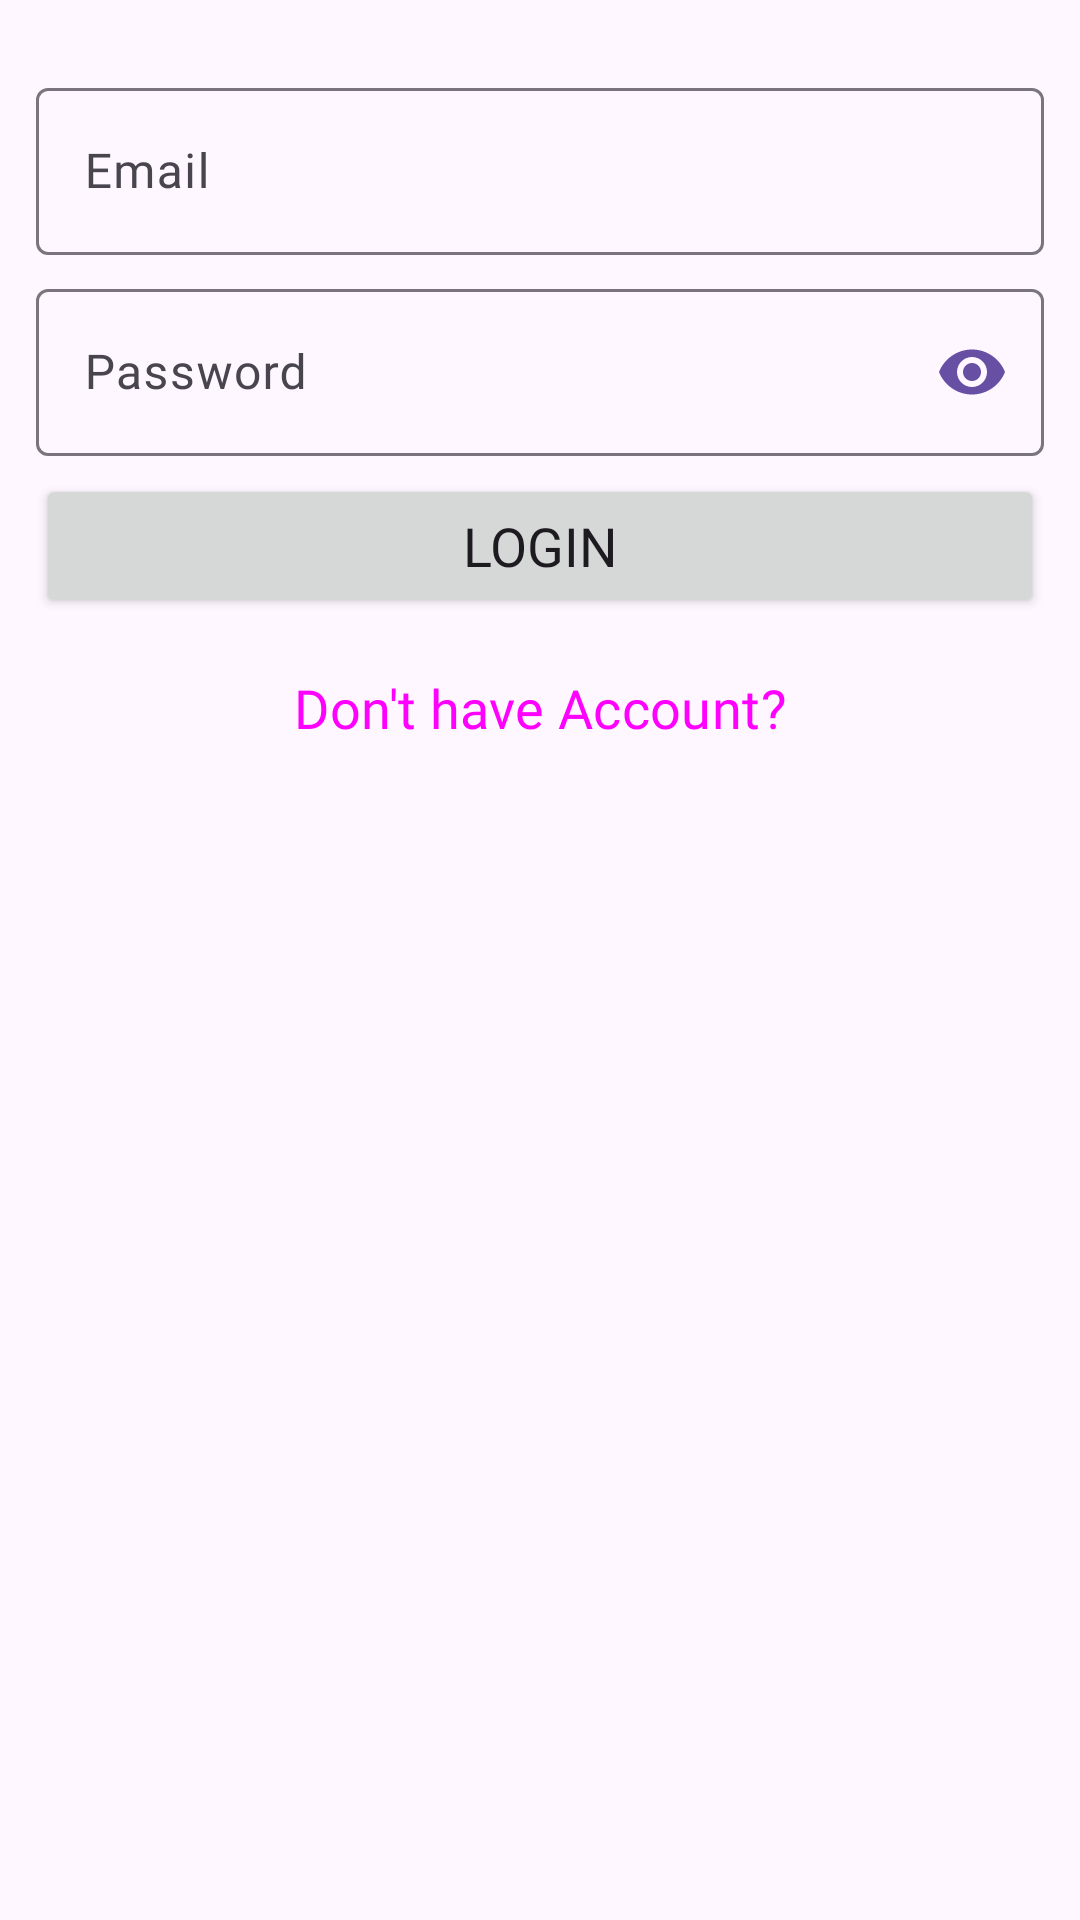

This screen was rendered from an Android layout file. Write that file and the resources it references.
<!-- AndroidManifest.xml: application theme Theme.ControlsApp -->
<!-- res/layout/fragment_login.xml -->
<?xml version="1.0" encoding="utf-8"?>
<LinearLayout xmlns:android="http://schemas.android.com/apk/res/android"
    xmlns:tools="http://schemas.android.com/tools"
    android:layout_width="match_parent"
    android:layout_height="match_parent"
    xmlns:app="http://schemas.android.com/apk/res-auto"
    android:orientation="vertical"
    android:padding="12sp"
    tools:context=".fragments.LoginFragment">

    <com.google.android.material.textfield.TextInputLayout
        android:id="@+id/email"
        android:layout_width="match_parent"
        android:layout_height="wrap_content"
        android:layout_marginTop="12sp"
        android:hint="Email" >

        <com.google.android.material.textfield.TextInputEditText
            android:layout_width="match_parent"
            android:layout_height="match_parent"
            android:fontFamily="@font/poppins"
            android:inputType="textEmailAddress" />

    </com.google.android.material.textfield.TextInputLayout>

    <com.google.android.material.textfield.TextInputLayout
        android:id="@+id/password"
        android:layout_width="match_parent"
        android:layout_height="wrap_content"
        app:passwordToggleTint="@color/purple"
        android:layout_marginTop="6sp"
        app:passwordToggleEnabled="true"
        android:hint="Password" >

        <com.google.android.material.textfield.TextInputEditText
            android:layout_width="match_parent"
            android:layout_height="match_parent"
            android:fontFamily="@font/poppins"
            android:inputType="textPassword" />

    </com.google.android.material.textfield.TextInputLayout>

    <Button
        android:id="@+id/login"
        android:layout_width="match_parent"
        android:layout_height="wrap_content"
        android:text="Login"
        android:layout_marginTop="6sp"
        android:textSize="18sp"
        android:fontFamily="@font/poppins"/>

    <Button
        android:id="@+id/createAccount"
        style="@style/Widget.Material3.Button.TextButton"
        android:layout_width="match_parent"
        android:layout_height="wrap_content"
        android:layout_marginTop="6sp"
        android:fontFamily="@font/poppins"
        android:text="Don't have Account?"
        android:textSize="18sp" />

</LinearLayout>
<!-- resources referenced by this layout -->
<resources>
  <color name="purple">#674FA4</color>
  <style name="Theme.ControlsApp" parent="Base.Theme.ControlsApp" />
  <style name="Base.Theme.ControlsApp" parent="Theme.Material3.Light.NoActionBar">
          
          
      </style>
</resources>
